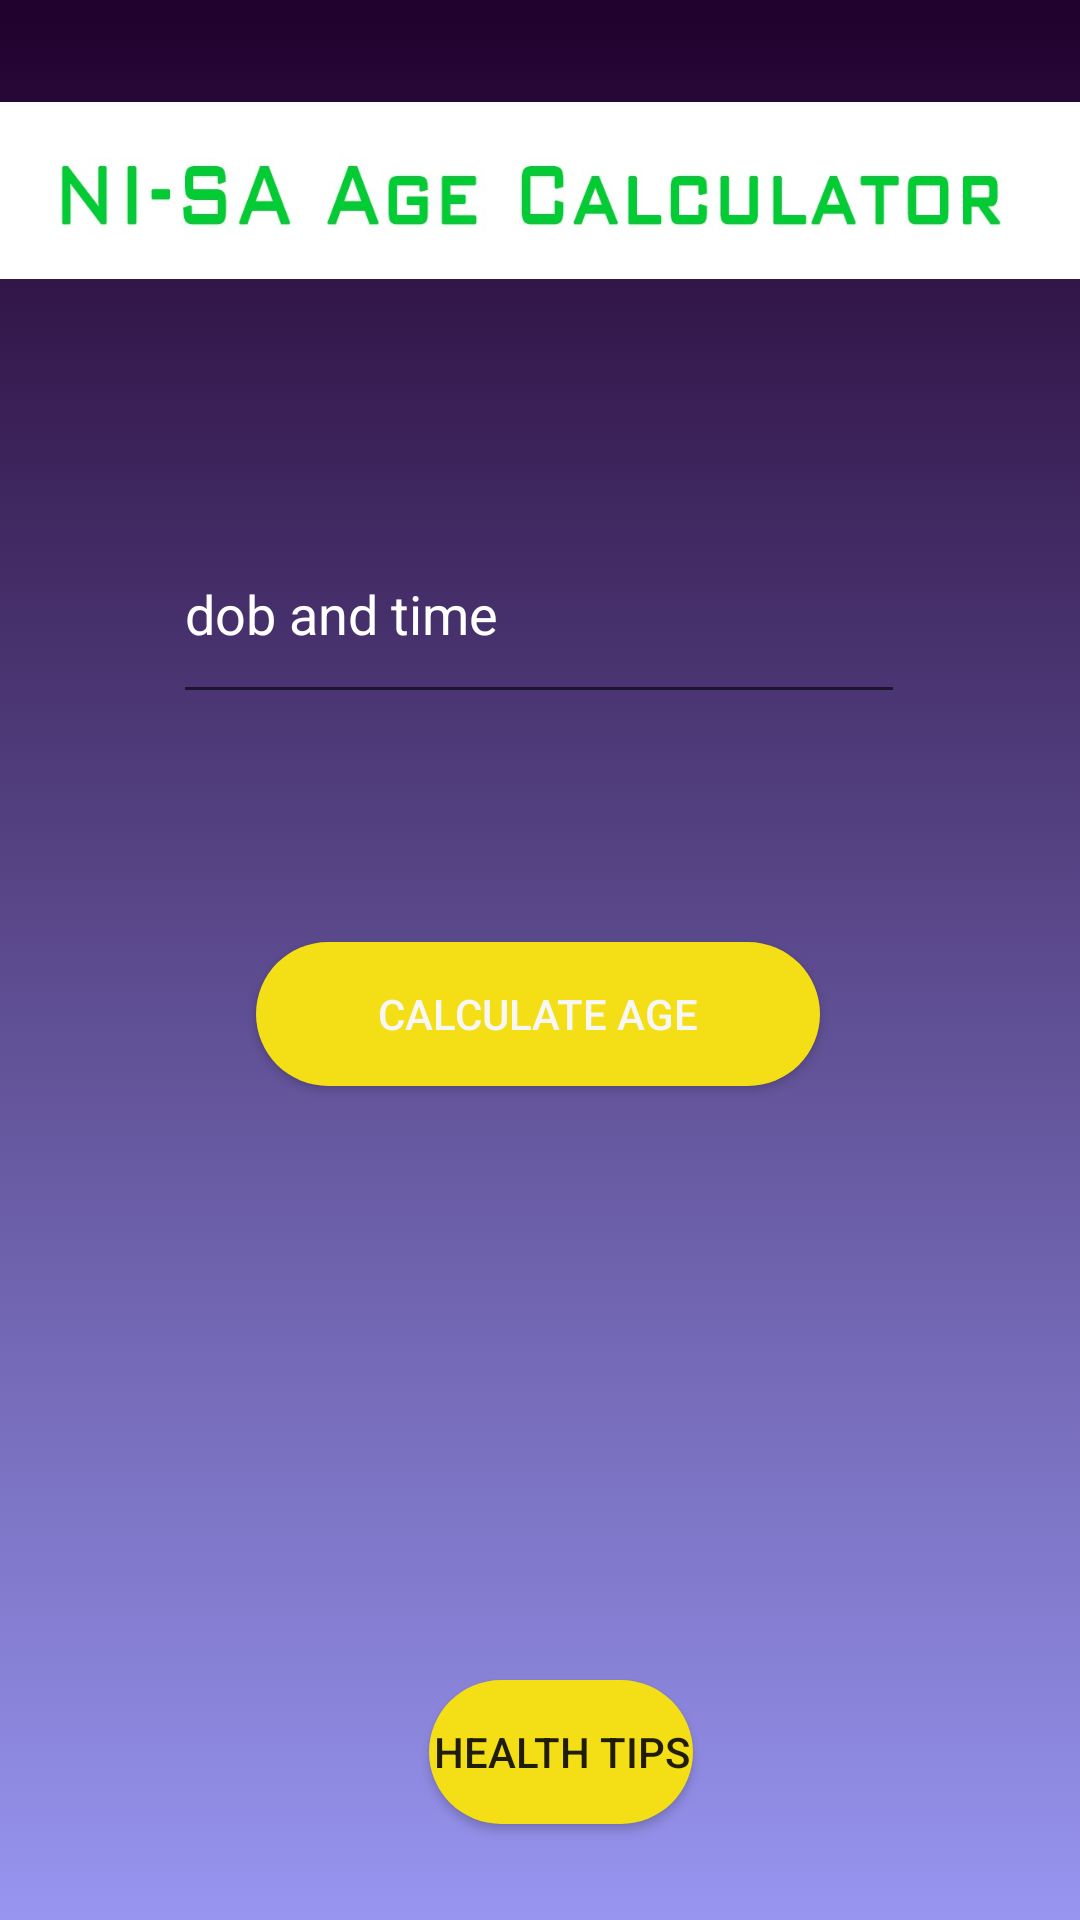

The Android layout XML behind this screen, and the referenced resources:
<!-- AndroidManifest.xml: application theme Theme.Age_experi -->
<!-- res/layout/activity_main.xml -->
<?xml version="1.0" encoding="utf-8"?>
<androidx.constraintlayout.widget.ConstraintLayout xmlns:android="http://schemas.android.com/apk/res/android"
    xmlns:app="http://schemas.android.com/apk/res-auto"
    xmlns:tools="http://schemas.android.com/tools"
    android:layout_width="match_parent"
    android:layout_height="match_parent"
    tools:context=".MainActivity"
    android:background="@drawable/gradient_baground"
    >


    <EditText
        android:id="@+id/editTextTextPersonName"
        android:layout_width="244dp"
        android:layout_height="70dp"
        android:layout_marginTop="168dp"
        android:ems="10"
        android:hint="dob and time"
        android:inputType="textPersonName"
        android:onClick="openDateTimePicker"
        android:textColor="#F8F7F7"
        android:textColorHint="@color/white"
        app:layout_constraintEnd_toEndOf="parent"
        app:layout_constraintHorizontal_bias="0.497"
        app:layout_constraintStart_toStartOf="parent"
        app:layout_constraintTop_toTopOf="parent" />

    <Button
        android:id="@+id/button"
        android:layout_width="188dp"
        android:layout_height="48dp"
        android:layout_marginTop="76dp"
        android:background="@drawable/round_btn"
        android:onClick="calculateAge"
        android:shadowColor="#9F7272"
        android:text="calculate age"

        android:textColor="#F8F7F7"
        app:layout_constraintEnd_toEndOf="parent"
        app:layout_constraintHorizontal_bias="0.497"


        app:layout_constraintStart_toStartOf="parent"
        app:layout_constraintTop_toBottomOf="@+id/editTextTextPersonName" />

    <TextView
        android:id="@+id/textView3"
        android:layout_width="wrap_content"
        android:layout_height="wrap_content"
        android:layout_marginTop="36dp"
        android:text="TextView"
        android:textColor="#F8F7F7"
        android:textSize="12pt"
        android:textStyle="bold"
        android:visibility="invisible"
        app:layout_constraintEnd_toEndOf="parent"
        app:layout_constraintStart_toStartOf="parent"
        app:layout_constraintTop_toBottomOf="@+id/button" />

    <Button
        android:id="@+id/health"
        android:layout_width="wrap_content"
        android:layout_height="wrap_content"
        android:layout_marginBottom="32dp"
        android:background="@drawable/round_btn"
        android:text="health tips"
        app:layout_constraintBottom_toBottomOf="parent"
        app:layout_constraintEnd_toEndOf="parent"
        app:layout_constraintHorizontal_bias="0.526"
        app:layout_constraintStart_toStartOf="parent" />

    <ImageView
        android:id="@+id/imageView2"
        android:layout_width="370dp"
        android:layout_height="71dp"
        android:layout_marginTop="28dp"
        app:layout_constraintEnd_toEndOf="parent"
        app:layout_constraintHorizontal_bias="0.609"
        app:layout_constraintStart_toStartOf="parent"
        app:layout_constraintTop_toTopOf="parent"
        app:srcCompat="@drawable/nisa" />

</androidx.constraintlayout.widget.ConstraintLayout>
<!-- resources referenced by this layout -->
<resources>
  <color name="white">#FFFFFFFF</color>
  <!-- drawable gradient_baground (drawable) -->
  <?xml version="1.0" encoding="utf-8"?>
  <selector xmlns:android="http://schemas.android.com/apk/res/android">
    <item>
        <shape android:layout_width="wrap_content">
            <gradient android:angle="90" android:endColor="#20002c" android:startColor="#9795f0" android:type="linear"/>
        </shape>
  
    </item>
  </selector>
  <!-- drawable nisa: jpg bitmap (drawable, 48101 bytes) -->
  <!-- drawable round_btn (drawable) -->
  <?xml version="1.0" encoding="utf-8"?>
  <shape xmlns:android="http://schemas.android.com/apk/res/android"
      android:shape="rectangle">
   <solid android:color="@color/btncolor"/>
      <corners android:radius="150dp"/>
  
  </shape>
  <style name="Theme.Age_experi" parent="Theme.MaterialComponents.DayNight.NoActionBar">
          
          <item name="colorPrimary">@color/purple_500</item>
          <item name="colorPrimaryVariant">@color/purple_700</item>
          <item name="colorOnPrimary">@color/white</item>
          
          <item name="colorSecondary">@color/teal_200</item>
          <item name="colorSecondaryVariant">@color/teal_700</item>
          <item name="colorOnSecondary">@color/black</item>
          
          <item name="android:statusBarColor" tools:targetApi="l">?attr/colorPrimaryVariant</item>
          
      </style>
  <color name="btncolor">#f4de15</color>
  <color name="purple_500">#FF6200EE</color>
  <color name="purple_700">#FF3700B3</color>
  <color name="teal_200">#FF03DAC5</color>
  <color name="teal_700">#FF018786</color>
  <color name="black">#FF000000</color>
</resources>
